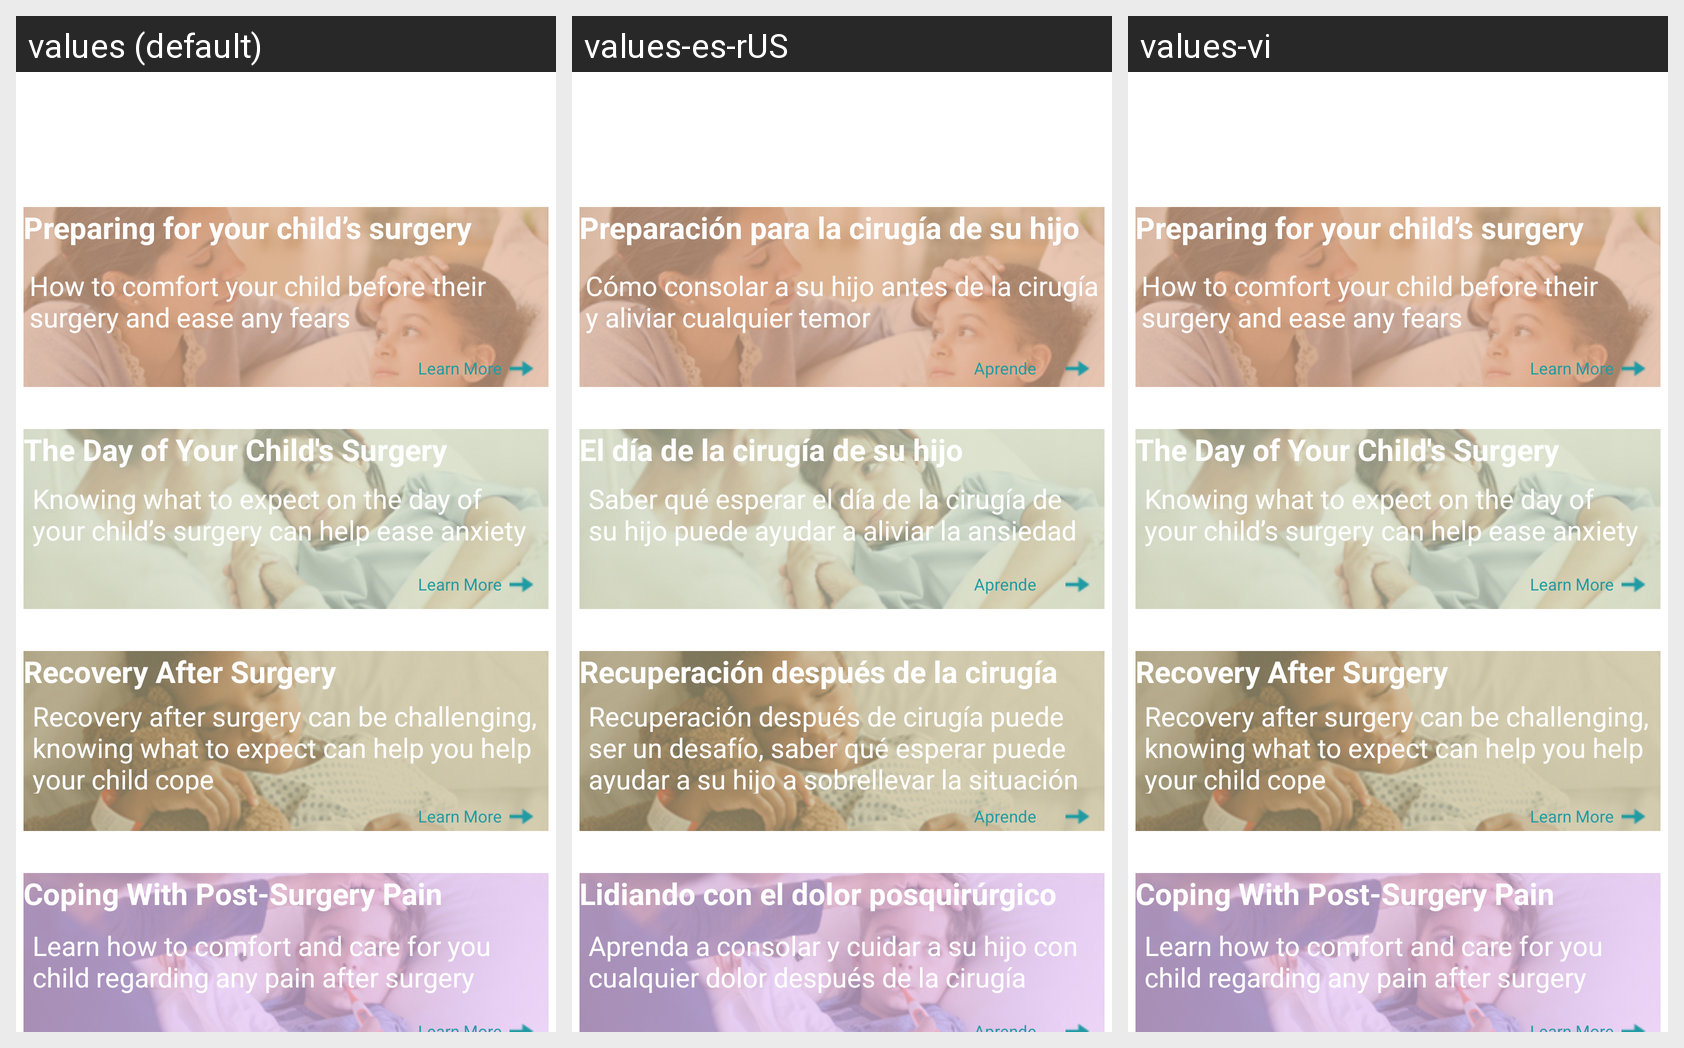

Here is an Android app screen in its default locale and in the app's own translations. Write out the translated-string differences for the strings that appear on this screen.
Android screen res/layout/activity_resources_page.xml rendered under 3 locales, left to right: values (default), values-es-rUS, values-vi. Device: Nexus 5 (rendered at 1080×1920; each locale shown at half size, 540×960, under a caption strip naming it); theme Theme.KidMD.
Strings drawn on this screen, with the default value and each locale's value (text and hints the layout hard-codes, and strings that could not be matched under every locale, appear in the picture but are not listed):

resource1title
  values: Preparing for your child’s surgery
  values-es-rUS: Preparación para la cirugía de su hijo
  values-vi: Preparing for your child’s surgery  [not translated; the default value is used]

resource1desc
  values: How to comfort your child before their surgery and ease any fears
  values-es-rUS: Cómo consolar a su hijo antes de la cirugía y aliviar cualquier temor
  values-vi: How to comfort your child before their surgery and ease any fears  [not translated; the default value is used]

learn_more
  values: Learn More
  values-es-rUS: Aprende más
  values-vi: Learn More  [not translated; the default value is used]

resource2title
  values: The Day of Your Child's Surgery
  values-es-rUS: El día de la cirugía de su hijo
  values-vi: The Day of Your Child's Surgery  [not translated; the default value is used]

resource2desc
  values: Knowing what to expect on the day of your child’s surgery can help ease anxiety
  values-es-rUS: Saber qué esperar el día de la cirugía de su hijo puede ayudar a aliviar la ansiedad
  values-vi: Knowing what to expect on the day of your child’s surgery can help ease anxiety  [not translated; the default value is used]

resource3title
  values: Recovery After Surgery
  values-es-rUS: Recuperación después de la cirugía
  values-vi: Recovery After Surgery  [not translated; the default value is used]

resource3desc
  values: Recovery after surgery can be challenging, knowing what to expect can help you help your child cope
  values-es-rUS: Recuperación después de cirugía puede ser un desafío, saber qué esperar puede ayudar a su hijo a sobrellevar la situación
  values-vi: Recovery after surgery can be challenging, knowing what to expect can help you help your child cope  [not translated; the default value is used]

resource4title
  values: Coping With Post-Surgery Pain
  values-es-rUS: Lidiando con el dolor posquirúrgico
  values-vi: Coping With Post-Surgery Pain  [not translated; the default value is used]

resource4desc
  values: Learn how to comfort and care for you child regarding any pain after surgery
  values-es-rUS: Aprenda a consolar y cuidar a su hijo con cualquier dolor después de la cirugía
  values-vi: Learn how to comfort and care for you child regarding any pain after surgery  [not translated; the default value is used]
